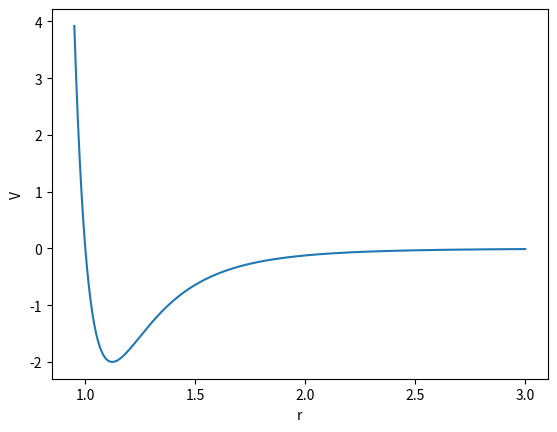

The script that saved this image:
import matplotlib.pyplot
import numpy

sigma = 1
epsilon = 2
r = numpy.linspace(0.95, 3, 500)
V_lj = 4 * epsilon * ((sigma / r)**12 - (sigma / r)**6)

matplotlib.pyplot.plot(r, V_lj)
matplotlib.pyplot.xlabel('r')
matplotlib.pyplot.ylabel('V')
matplotlib.pyplot.show()

